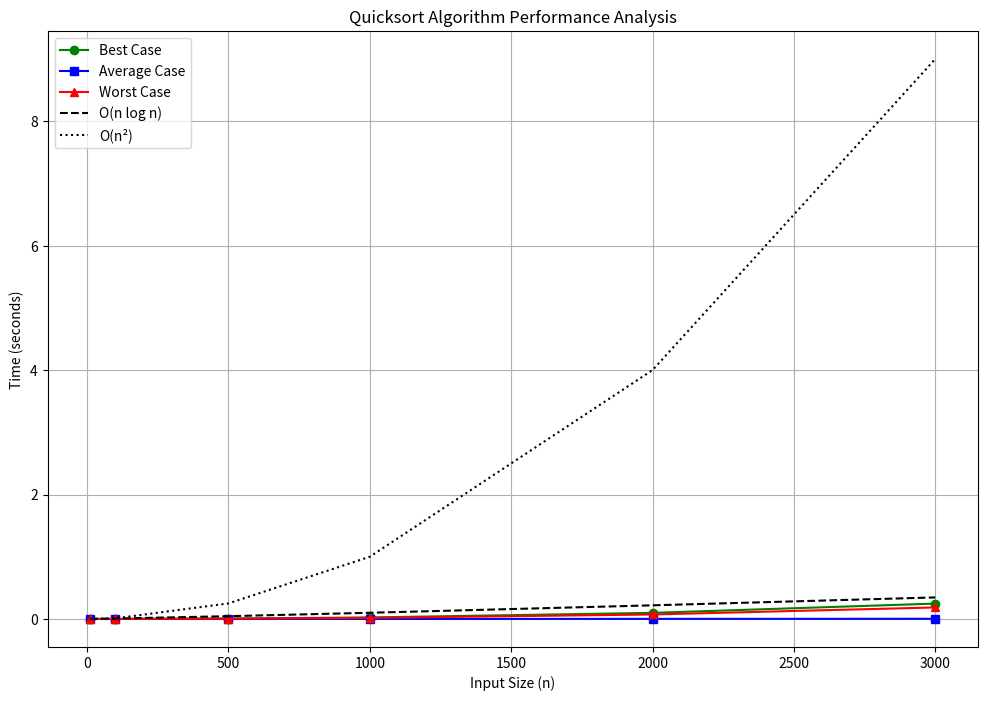

Here is the Python script that generated this plot:
import time
import random
import matplotlib.pyplot as plt
import numpy as np

def partition(arr, low, high):
    """
    This function takes the last element as pivot, places
    the pivot element at its correct position in sorted
    array, and places all smaller elements to the left of
    pivot and all greater elements to the right of pivot.
    """
    pivot = arr[high]  # pivot element
    i = low - 1  # index of smaller element
    
    for j in range(low, high):
        # If current element is smaller than or equal to pivot
        if arr[j] <= pivot:
            # increment index of smaller element
            i = i + 1
            arr[i], arr[j] = arr[j], arr[i]
    
    arr[i + 1], arr[high] = arr[high], arr[i + 1]
    return i + 1

def quicksort(arr, low, high):
    """
    Iterative implementation of QuickSort to avoid recursion depth issues
    arr[] --> Array to be sorted,
    low --> Starting index,
    high --> Ending index
    """
    # Create an auxiliary stack
    size = high - low + 1
    stack = [0] * size
    
    # Initialize top of stack
    top = -1
    
    # Push initial values of low and high to stack
    top = top + 1
    stack[top] = low
    top = top + 1
    stack[top] = high
    
    # Keep popping from stack while it's not empty
    while top >= 0:
        # Pop high and low
        high = stack[top]
        top = top - 1
        low = stack[top]
        top = top - 1
        
        # Set pivot element at its correct position
        p = partition(arr, low, high)
        
        # If there are elements on the left side of pivot,
        # push left side to stack
        if p - 1 > low:
            top = top + 1
            stack[top] = low
            top = top + 1
            stack[top] = p - 1
            
        # If there are elements on the right side of pivot,
        # push right side to stack
        if p + 1 < high:
            top = top + 1
            stack[top] = p + 1
            top = top + 1
            stack[top] = high

def measure_performance(arr):
    """
    Measure and return the execution time of quicksort on the provided array
    """
    arr_copy = arr.copy()  # Create a copy so we don't modify the original
    start_time = time.time()
    quicksort(arr_copy, 0, len(arr_copy) - 1)
    end_time = time.time()
    return end_time - start_time, arr_copy

# Example sequences
sequence_a = [10, 80, 3, 19, 14, 7, 5, 12]
print("Original Sequence A:", sequence_a)
time_a, sorted_a = measure_performance(sequence_a)
print("Sorted Sequence A:", sorted_a)
print(f"Time taken: {time_a:.6f} seconds\n")

# Generate random sequences
random.seed(42)  # For reproducibility
sequence_b = [random.randint(1, 1000) for _ in range(100)]
sequence_c = [random.randint(1, 10000) for _ in range(1000)]

print(f"Testing with sequence B (100 random integers)")
time_b, sorted_b = measure_performance(sequence_b)
print(f"Time taken: {time_b:.6f} seconds\n")

print(f"Testing with sequence C (1000 random integers)")
time_c, sorted_c = measure_performance(sequence_c)
print(f"Time taken: {time_c:.6f} seconds\n")

# Generate different cases for analysis
def generate_test_cases(size):
    # Best case: Already sorted array
    best_case = list(range(size))
    
    # Worst case: Reverse sorted array
    worst_case = list(range(size, 0, -1))
    
    # Average case: Random array
    avg_case = [random.randint(1, size*10) for _ in range(size)]
    
    return best_case, worst_case, avg_case

# Test different sizes to analyze time complexity
sizes = [10, 100, 500, 1000, 2000, 3000]
best_times = []
worst_times = []
avg_times = []

for size in sizes:
    best_case, worst_case, avg_case = generate_test_cases(size)
    
    best_time, _ = measure_performance(best_case)
    best_times.append(best_time)
    
    worst_time, _ = measure_performance(worst_case)
    worst_times.append(worst_time)
    
    avg_time, _ = measure_performance(avg_case)
    avg_times.append(avg_time)
    
    print(f"Size {size}: Best={best_time:.6f}s, Worst={worst_time:.6f}s, Avg={avg_time:.6f}s")

# Plot performance analysis
plt.figure(figsize=(12, 8))
plt.plot(sizes, best_times, 'g-', marker='o', label='Best Case')
plt.plot(sizes, avg_times, 'b-', marker='s', label='Average Case')
plt.plot(sizes, worst_times, 'r-', marker='^', label='Worst Case')

# Plot the theoretical curves
n_range = np.array(sizes)
plt.plot(n_range, n_range * np.log2(n_range) * 1e-5, 'k--', label='O(n log n)')
plt.plot(n_range, n_range**2 * 1e-6, 'k:', label='O(n²)')

plt.xlabel('Input Size (n)')
plt.ylabel('Time (seconds)')
plt.title('Quicksort Algorithm Performance Analysis')
plt.legend()
plt.grid(True)
plt.savefig('quicksort_performance.png')
plt.savefig('quicksort_performance.pdf')

print("\nPerformance analysis completed! Check 'quicksort_performance.png' and 'quicksort_performance.pdf' for the visual results.")
